3-way image classification set "data" from GitHub (Sabbir256/paddy-leaf-disease); label vocabulary: bacterial leaf blight, brown spot, leaf smut.

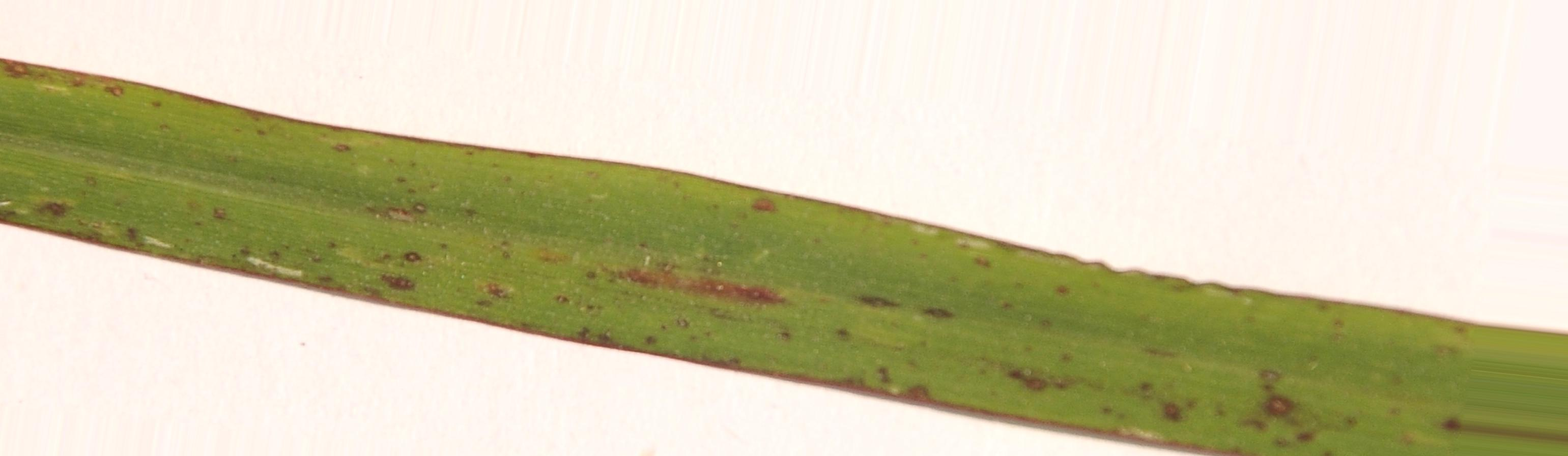
Label: leaf smut

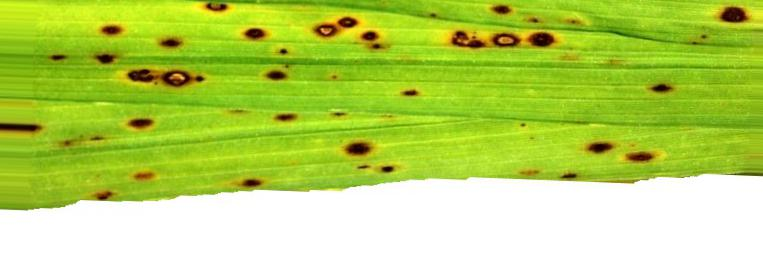
Label: brown spot

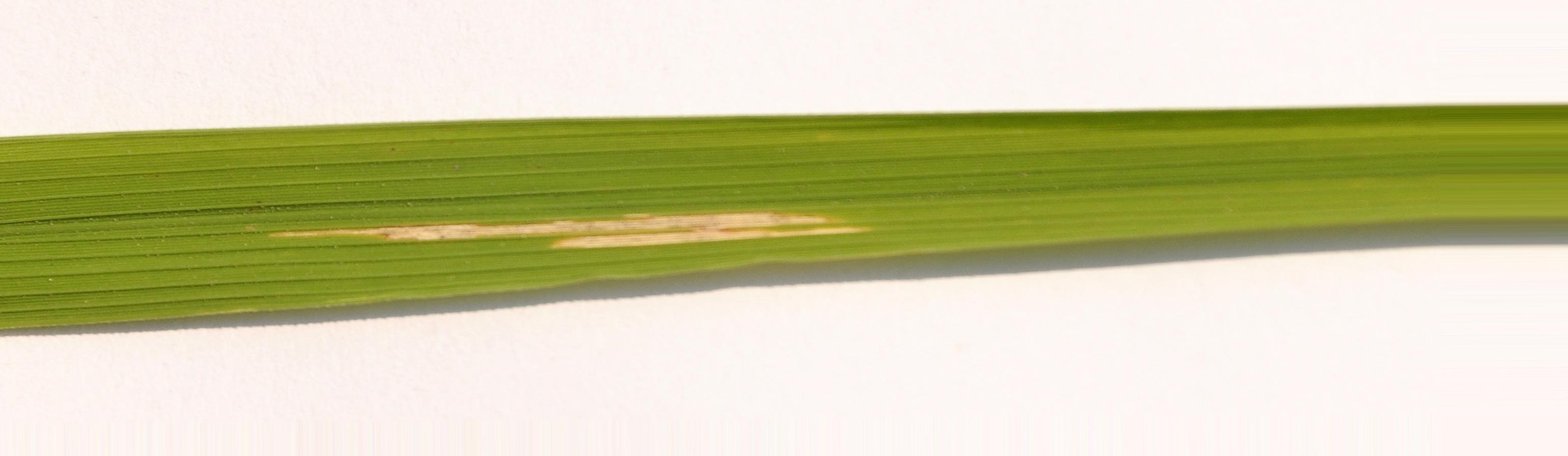
Label: bacterial leaf blight

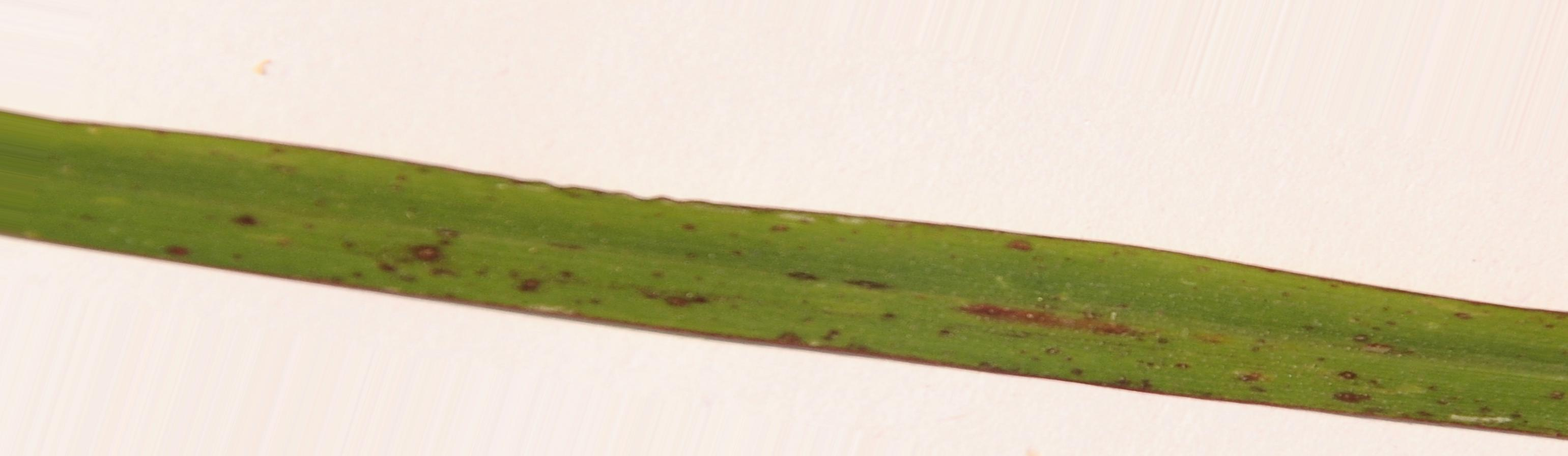
Label: leaf smut

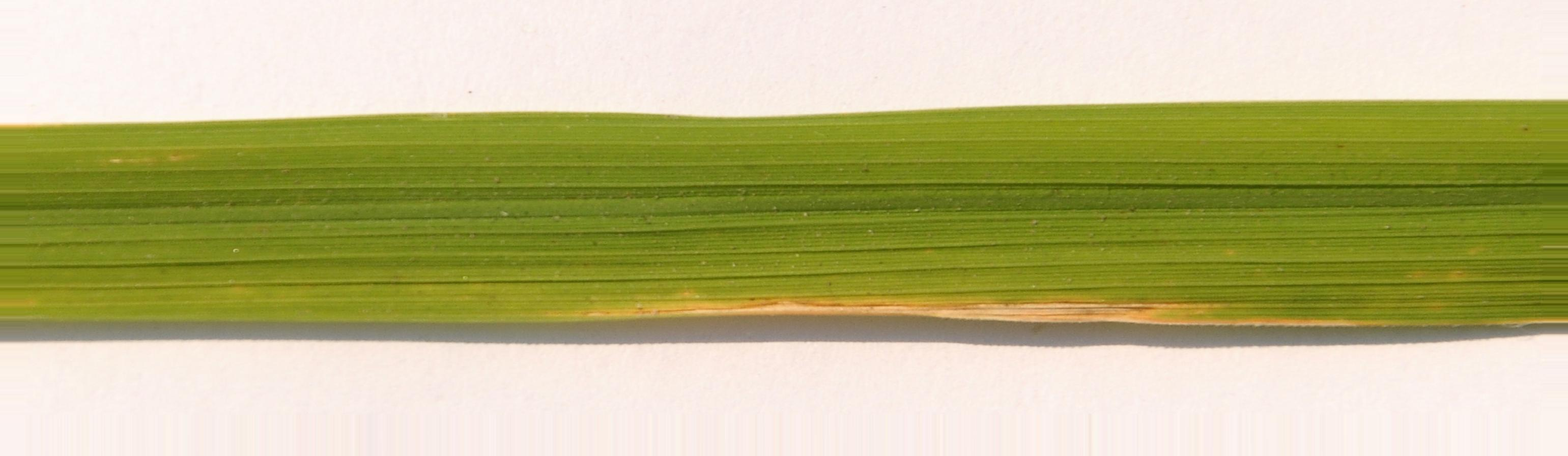
Label: bacterial leaf blight

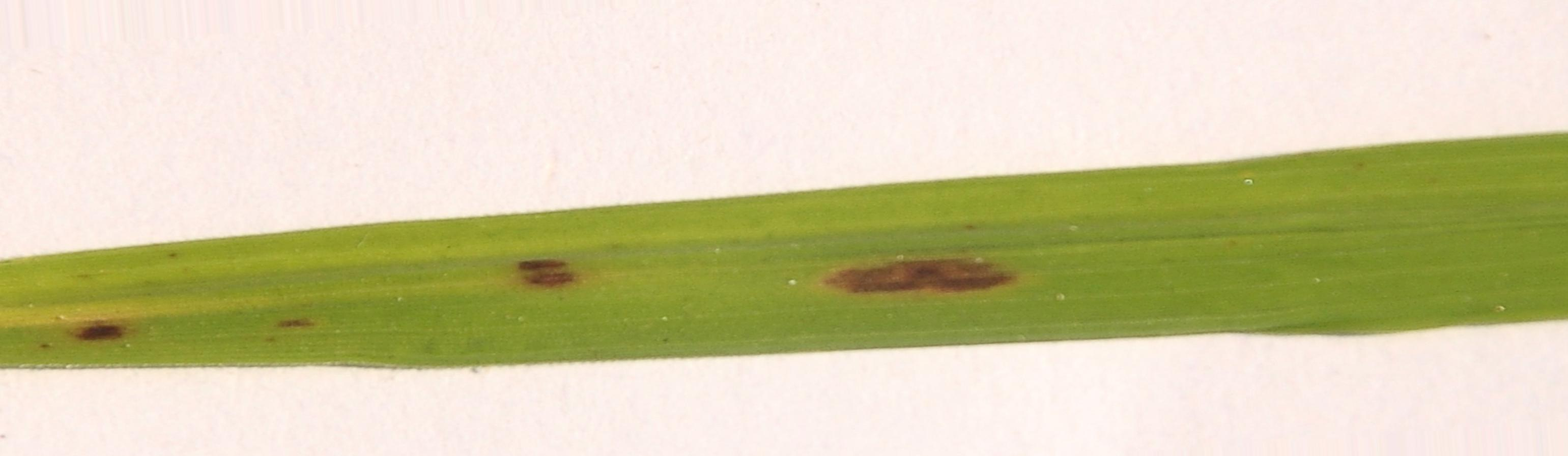
Label: brown spot
